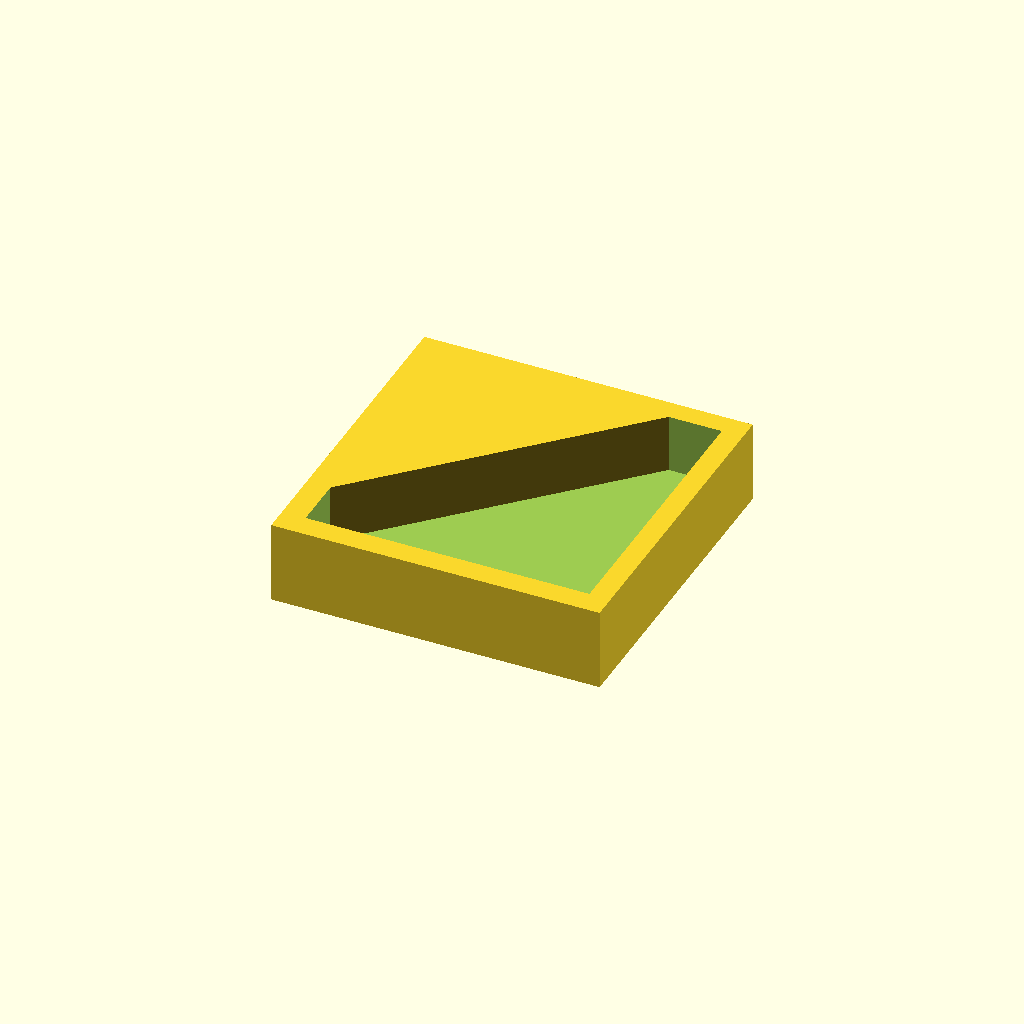
Cell 1 — every parameter at its default value.
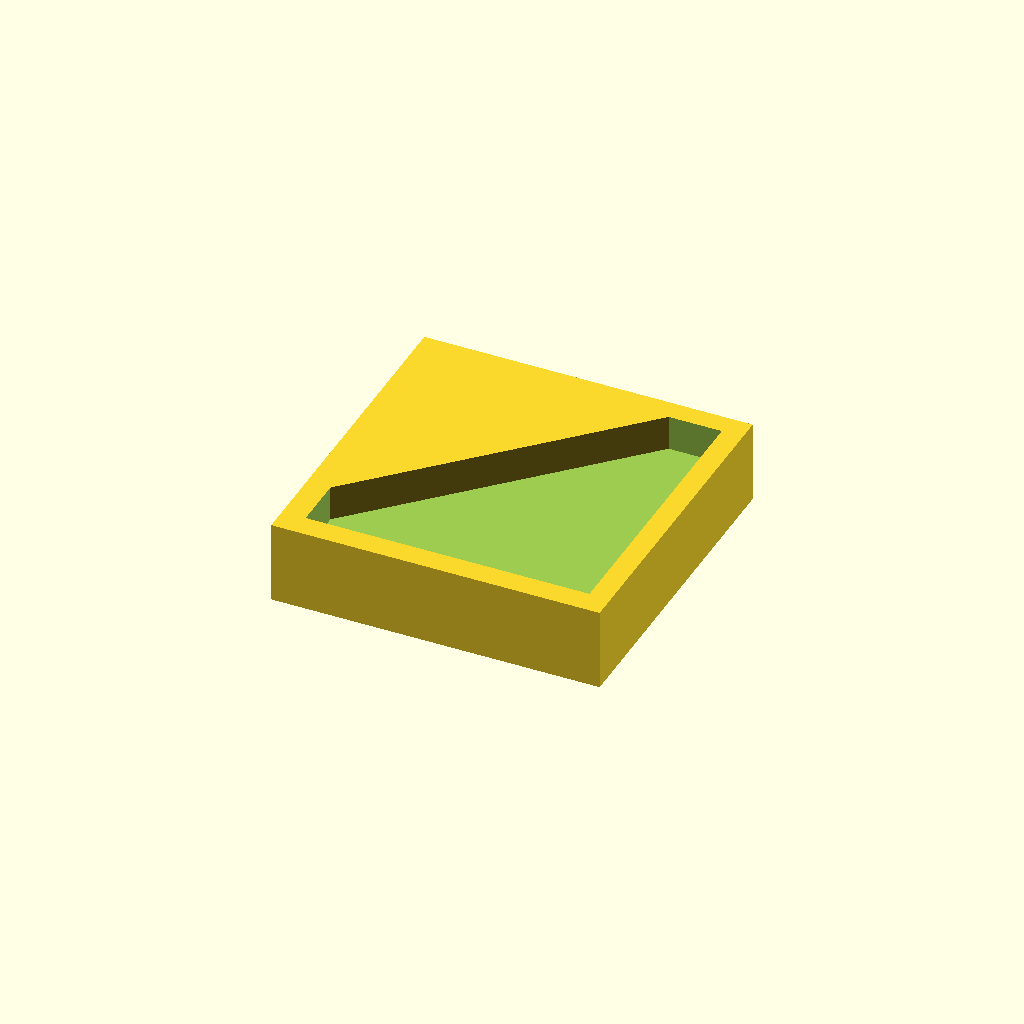
Cell 2: the same model with stage_base = 4.
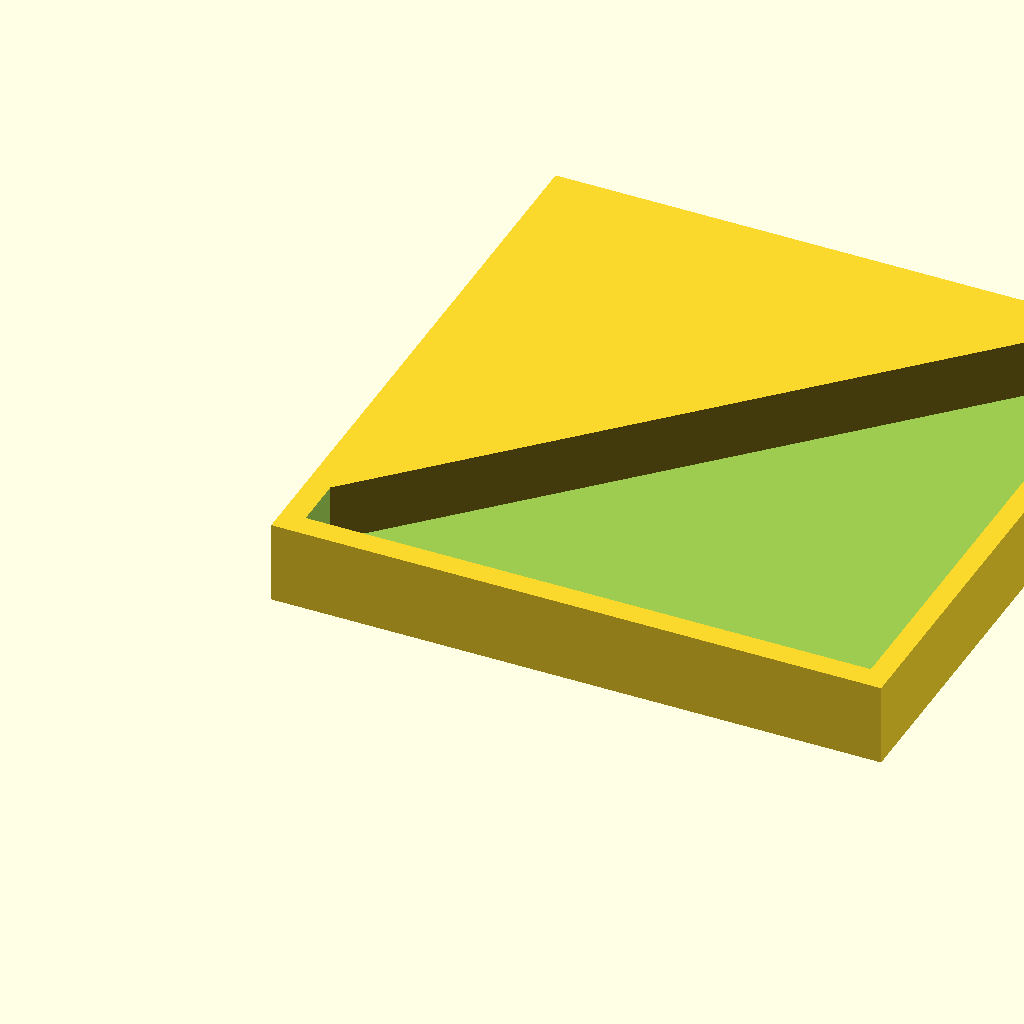
Cell 3: the same model with post_width = 48.
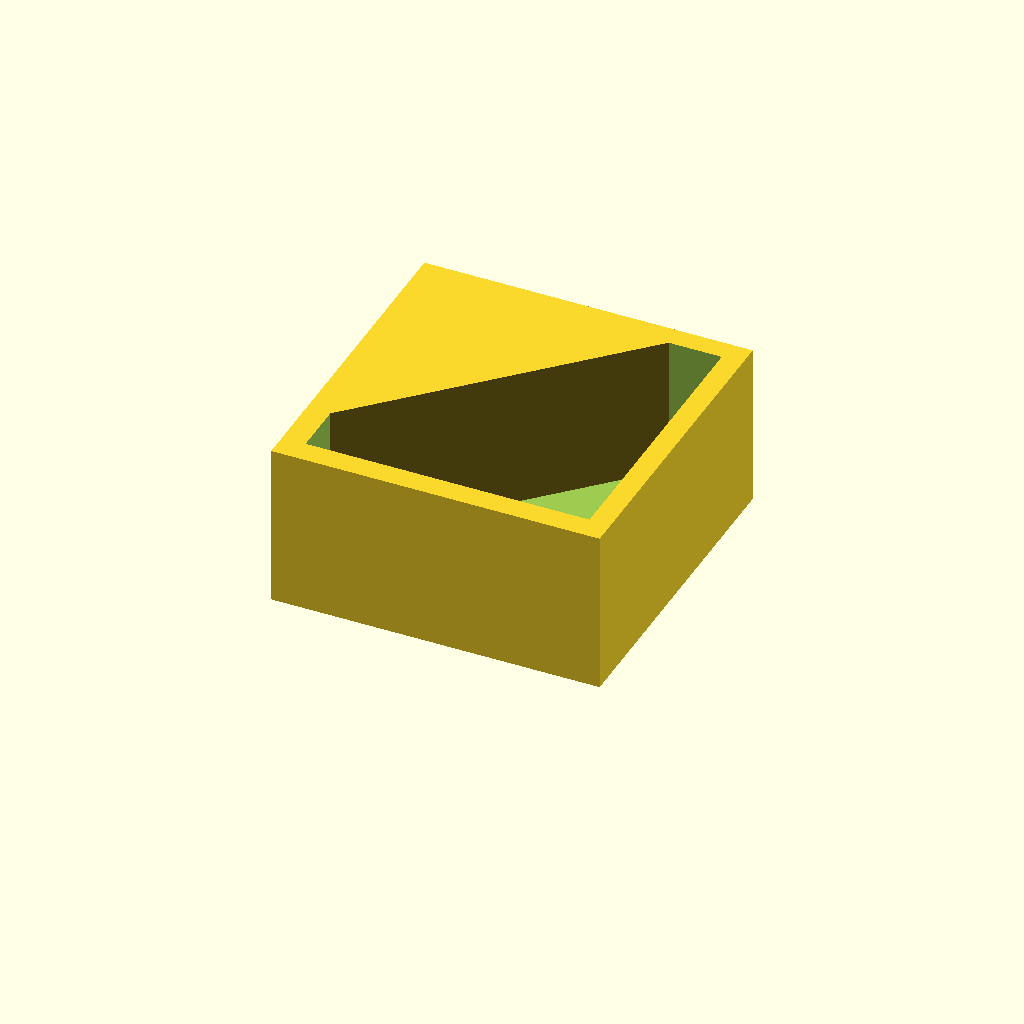
Cell 4 — post_height set to 14, the other parameters unchanged.
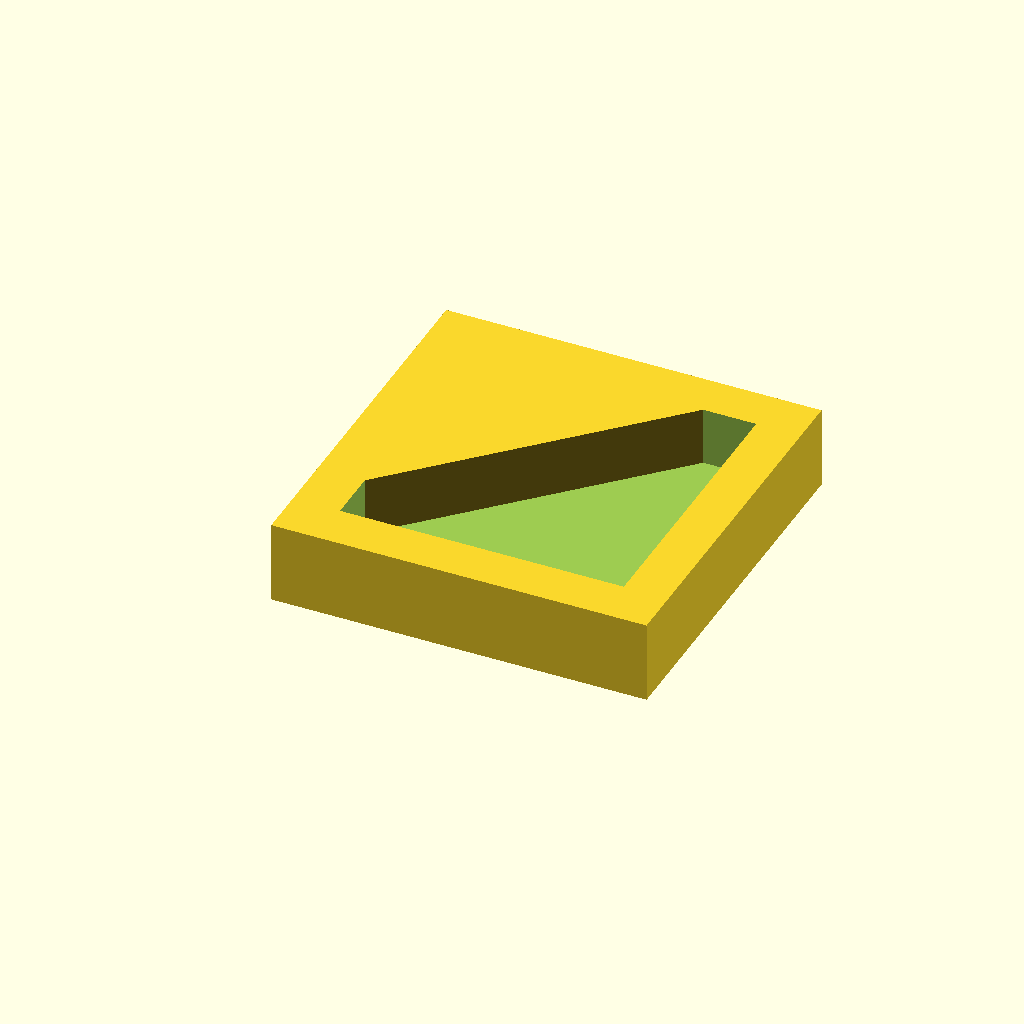
Cell 5: the same model with stage_d = 4.
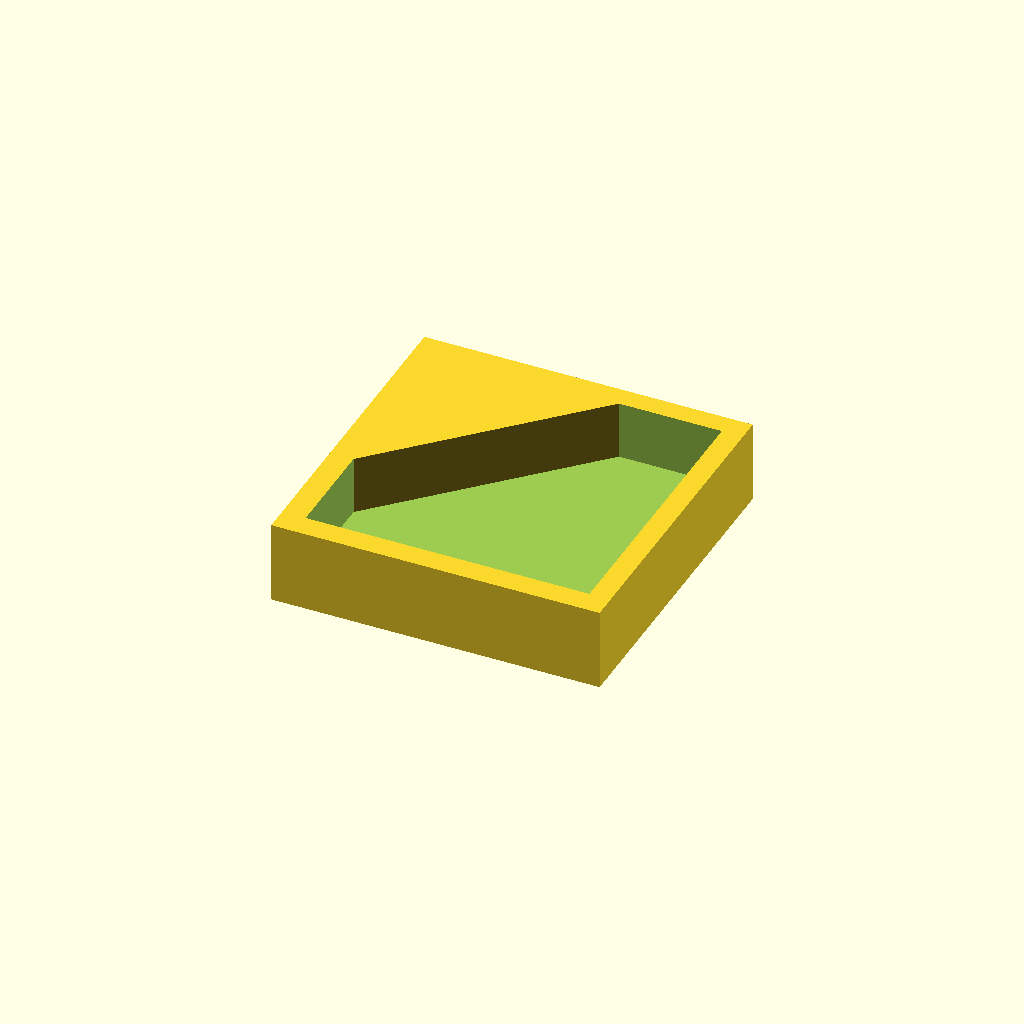
Cell 6: shroud_thickness = 6 (everything else at default).
All cells are drawn from one camera (rotation 55°, 0°, 25°, orthographic, colour scheme Cornfield), so only the parameter changes between them.
OpenSCAD source file fluorometer_slide/fluoro_slide_stage_cap.scad:
// Microscope slide holder for RF-6000 Spectrofluorophotometer
// top cap

// Units are mm
// Parameters
base_height = 0; // top to bottom of the instrument, z
stage_base = 2; // z location of bottom of stage cut
post_width = 24; // square base
post_height = 7;

stage_d = 2;
shroud_thickness = 3;

tolerance = 0.2; // for gaps to allow slide to pass
hypotenuse = ((2*(post_width^2))^(0.5));

difference() {
    // Holder
    rotate([0,0,0])
    translate([0, 0, base_height])
    cube([post_width+(2*stage_d), post_width+(2*stage_d), post_height]);
    
    difference() {
        // Cutting out the stage
        rotate([0,0,0])
        translate([stage_d, stage_d, stage_base])
        cube([post_width+tolerance,post_width+tolerance, post_height]);
        
        // Remove the corner
        rotate([0, 0, 45])
        translate([0, (shroud_thickness+tolerance), -1])
        cube([2*hypotenuse, 2*hypotenuse, 2+stage_base+post_height]);
    }
}
Customizer parameters (derived from the source; name, type, default, range or options):
base_height: number, default 0
stage_base: number, default 2
post_width: number, default 24
post_height: number, default 7
stage_d: number, default 2
shroud_thickness: number, default 3
tolerance: number, default 0.2
